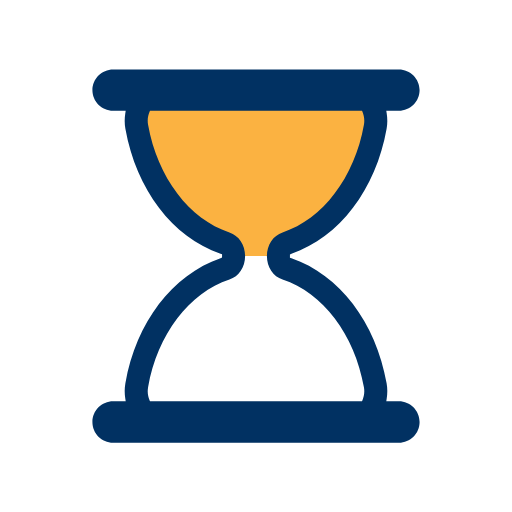
t = 0.00 s
t = 0.44 s: frame unchanged from t = 0.00 s, image omitted
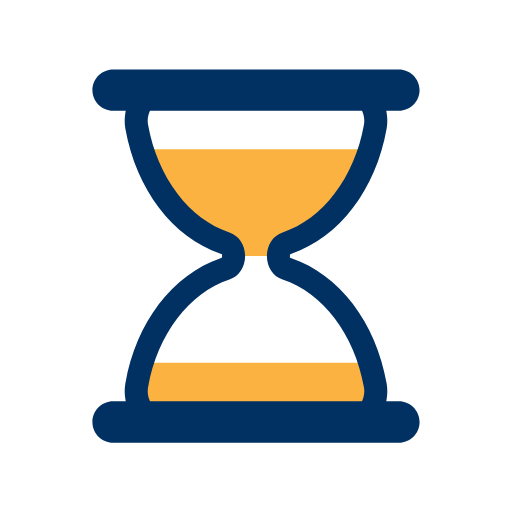
t = 0.66 s
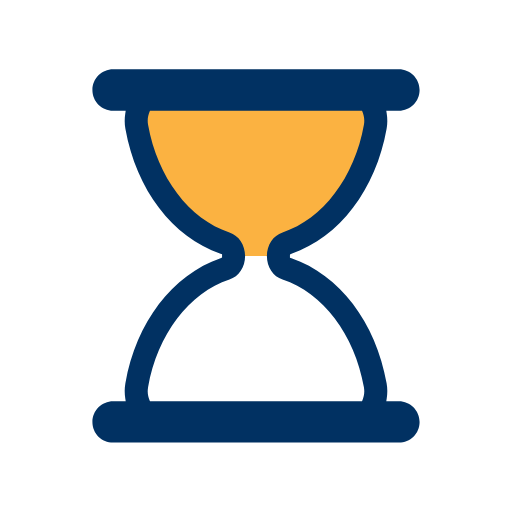
t = 1.10 s
t = 1.54 s: frame unchanged from t = 1.10 s, image omitted
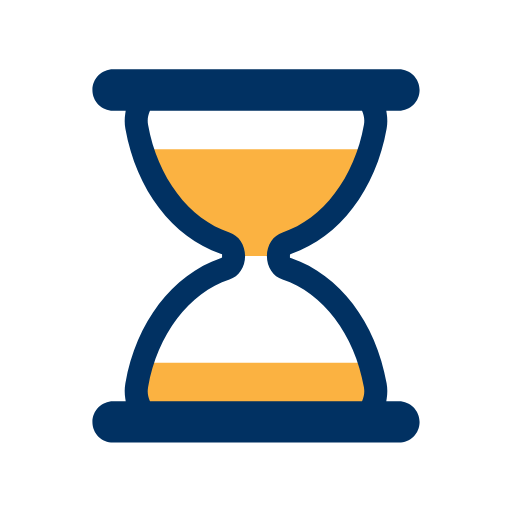
t = 1.76 s

The animated SVG that drew these frames (rendered in a browser with its animation timeline set to each time). Animation: 5 SMIL elements (animate=4,animateTransform=1); one cycle of 2.20 s, repeats indefinitely.

<svg width="69px"  height="69px"  xmlns="http://www.w3.org/2000/svg" viewBox="0 0 100 100" preserveAspectRatio="xMidYMid" class="lds-hourglass" style="background: none;"><defs><clipPath ng-attr-id="{{config.cpid}}" id="lds-hourglass-cpid-a2aaac27b63c88"><rect x="0" y="27.2186" width="100" height="22.7814"><animate attributeName="y" calcMode="spline" values="0;50;0;0;0" keyTimes="0;0.4;0.5;0.9;1" dur="2.2" keySplines="0.3 0 1 0.7;0.3 0 1 0.7;0.3 0 1 0.7;0.3 0 1 0.7" begin="0s" repeatCount="indefinite"></animate><animate attributeName="height" calcMode="spline" values="50;0;0;50;50" keyTimes="0;0.4;0.5;0.9;1" dur="2.2" keySplines="0.3 0 1 0.7;0.3 0 1 0.7;0.3 0 1 0.7;0.3 0 1 0.7" begin="0s" repeatCount="indefinite"></animate></rect><rect x="0" y="72.7814" width="100" height="27.2186"><animate attributeName="y" calcMode="spline" values="100;50;50;50;50" keyTimes="0;0.4;0.5;0.9;1" dur="2.2" keySplines="0.3 0 1 0.7;0.3 0 1 0.7;0.3 0 1 0.7;0.3 0 1 0.7" begin="0s" repeatCount="indefinite"></animate><animate attributeName="height" calcMode="spline" values="0;50;50;0;0" keyTimes="0;0.4;0.5;0.9;1" dur="2.2" keySplines="0.3 0 1 0.7;0.3 0 1 0.7;0.3 0 1 0.7;0.3 0 1 0.7" begin="0s" repeatCount="indefinite"></animate></rect></clipPath></defs><g transform="translate(50,50)"><g transform="scale(0.9)"><g transform="translate(-50,-50)"><g transform="rotate(0)"><animateTransform attributeName="transform" type="rotate" calcMode="linear" values="0 50 50;0 50 50;180 50 50;180 50 50;360 50 50" keyTimes="0;0.4;0.5;0.9;1" dur="2.2s" begin="0s" repeatCount="indefinite"></animateTransform><path ng-attr-clip-path="url(#{{config.cpid}})" ng-attr-fill="{{config.sand}}" d="M54.864,50L54.864,50c0-1.291,0.689-2.412,1.671-2.729c9.624-3.107,17.154-12.911,19.347-25.296 c0.681-3.844-1.698-7.475-4.791-7.475H28.908c-3.093,0-5.472,3.631-4.791,7.475c2.194,12.385,9.723,22.189,19.347,25.296 c0.982,0.317,1.671,1.438,1.671,2.729v0c0,1.291-0.689,2.412-1.671,2.729C33.84,55.836,26.311,65.64,24.117,78.025 c-0.681,3.844,1.698,7.475,4.791,7.475h42.184c3.093,0,5.472-3.631,4.791-7.475C73.689,65.64,66.16,55.836,56.536,52.729 C55.553,52.412,54.864,51.291,54.864,50z" clip-path="url(#lds-hourglass-cpid-a2aaac27b63c88)" fill="#fbb241"></path><path ng-attr-fill="{{config.frame}}" d="M81,81.5h-2.724l0.091-0.578c0.178-1.122,0.17-2.243-0.022-3.333C76.013,64.42,68.103,54.033,57.703,50.483l-0.339-0.116 v-0.715l0.339-0.135c10.399-3.552,18.31-13.938,20.642-27.107c0.192-1.089,0.2-2.211,0.022-3.333L78.276,18.5H81 c2.481,0,4.5-2.019,4.5-4.5S83.481,9.5,81,9.5H19c-2.481,0-4.5,2.019-4.5,4.5s2.019,4.5,4.5,4.5h2.724l-0.092,0.578 c-0.178,1.122-0.17,2.243,0.023,3.333c2.333,13.168,10.242,23.555,20.642,27.107l0.338,0.116v0.715l-0.338,0.135 c-10.4,3.551-18.31,13.938-20.642,27.106c-0.193,1.09-0.201,2.211-0.023,3.333l0.092,0.578H19c-2.481,0-4.5,2.019-4.5,4.5 s2.019,4.5,4.5,4.5h62c2.481,0,4.5-2.019,4.5-4.5S83.481,81.5,81,81.5z M73.14,81.191L73.012,81.5H26.988l-0.128-0.309 c-0.244-0.588-0.491-1.538-0.28-2.729c2.014-11.375,8.944-20.542,17.654-23.354c2.035-0.658,3.402-2.711,3.402-5.108 c0-2.398-1.368-4.451-3.403-5.108c-8.71-2.812-15.639-11.979-17.653-23.353c-0.211-1.191,0.036-2.143,0.281-2.731l0.128-0.308 h46.024l0.128,0.308c0.244,0.589,0.492,1.541,0.281,2.731c-2.015,11.375-8.944,20.541-17.654,23.353 c-2.035,0.658-3.402,2.71-3.402,5.108c0,2.397,1.368,4.45,3.403,5.108c8.71,2.812,15.64,11.979,17.653,23.354 C73.632,79.651,73.384,80.604,73.14,81.191z" fill="#013162"></path></g></g></g></g></svg>
